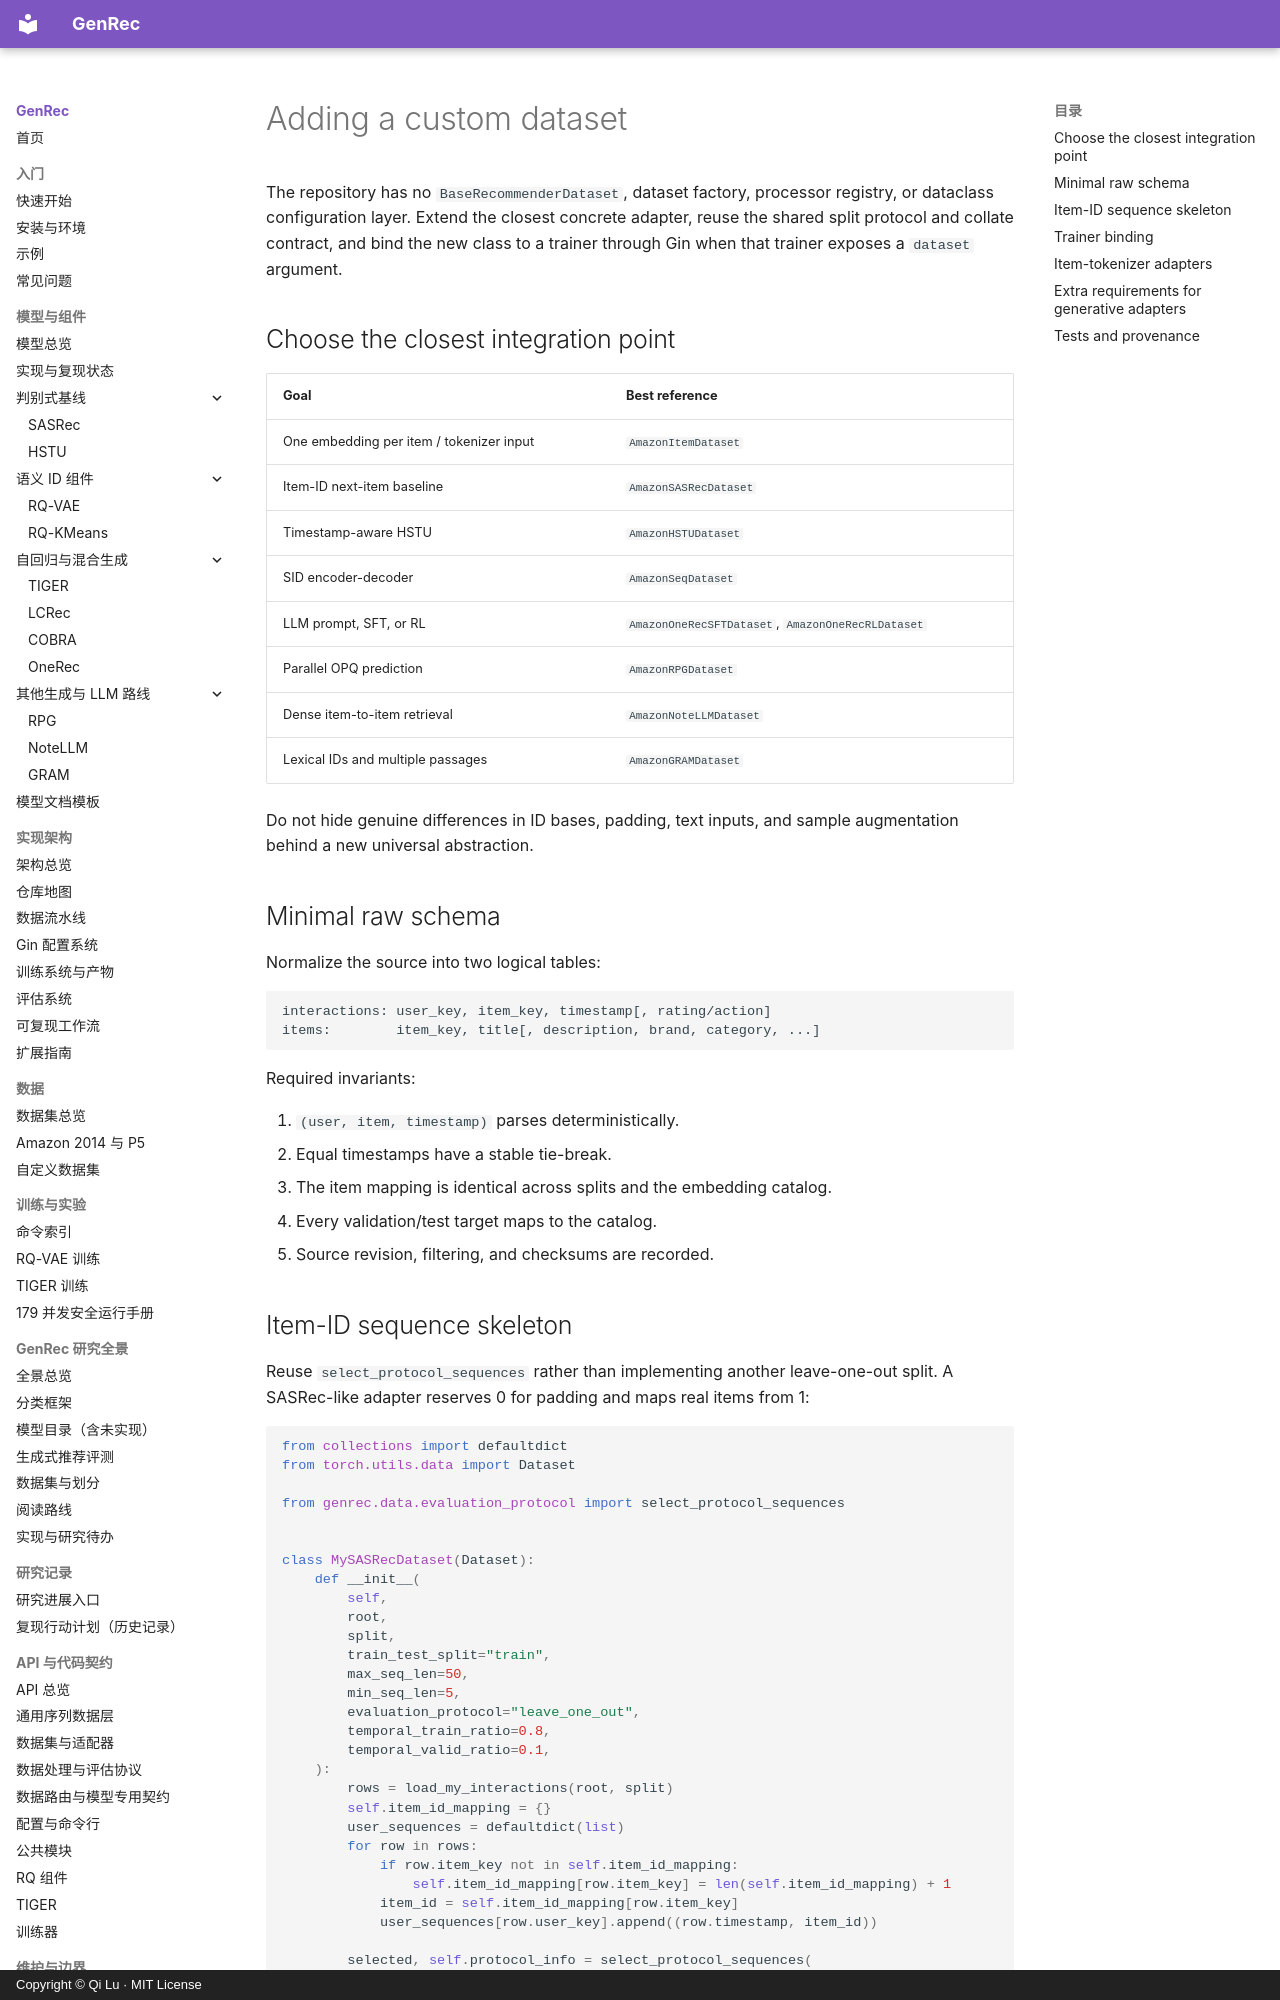

repository: phonism/genrec · page: en/dataset/custom/index.html · generator: mkdocs · copyright: Copyright © Qi Lu · MIT License

# Adding a custom dataset

The repository has no `BaseRecommenderDataset`, dataset factory, processor
registry, or dataclass configuration layer. Extend the closest concrete adapter,
reuse the shared split protocol and collate contract, and bind the new class to a
trainer through Gin when that trainer exposes a `dataset` argument.

## Choose the closest integration point

| Goal | Best reference |
|---|---|
| One embedding per item / tokenizer input | `AmazonItemDataset` |
| Item-ID next-item baseline | `AmazonSASRecDataset` |
| Timestamp-aware HSTU | `AmazonHSTUDataset` |
| SID encoder-decoder | `AmazonSeqDataset` |
| LLM prompt, SFT, or RL | `AmazonOneRecSFTDataset`, `AmazonOneRecRLDataset` |
| Parallel OPQ prediction | `AmazonRPGDataset` |
| Dense item-to-item retrieval | `AmazonNoteLLMDataset` |
| Lexical IDs and multiple passages | `AmazonGRAMDataset` |

Do not hide genuine differences in ID bases, padding, text inputs, and sample
augmentation behind a new universal abstraction.

## Minimal raw schema

Normalize the source into two logical tables:

```text
interactions: user_key, item_key, timestamp[, rating/action]
items:        item_key, title[, description, brand, category, ...]
```

Required invariants:

1. `(user, item, timestamp)` parses deterministically.
2. Equal timestamps have a stable tie-break.
3. The item mapping is identical across splits and the embedding catalog.
4. Every validation/test target maps to the catalog.
5. Source revision, filtering, and checksums are recorded.
